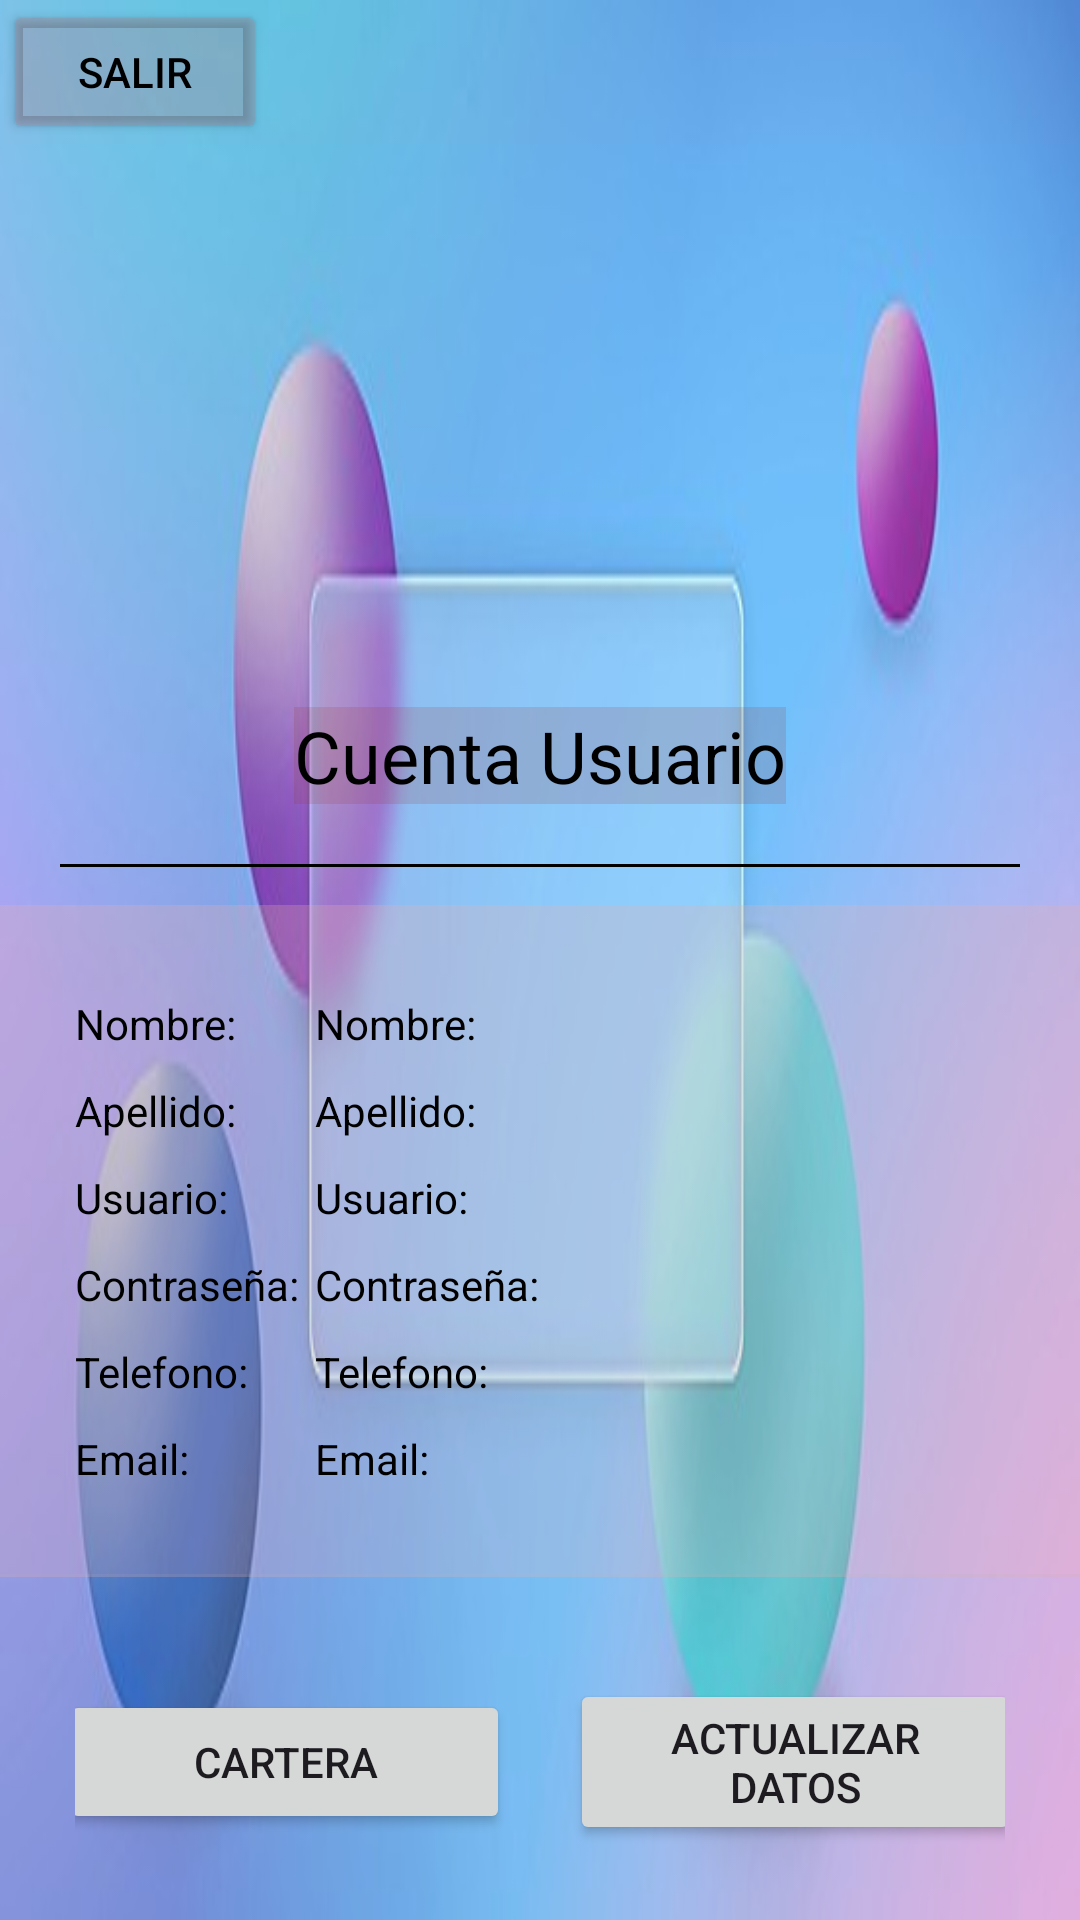

Layout XML and referenced resources for this Android screen:
<!-- AndroidManifest.xml: application theme Theme.Tacoraronaldoo -->
<!-- res/layout/activity_cuenta.xml -->
<?xml version="1.0" encoding="utf-8"?>
<androidx.constraintlayout.widget.ConstraintLayout
    xmlns:android="http://schemas.android.com/apk/res/android"
    xmlns:app="http://schemas.android.com/apk/res-auto"
    xmlns:tools="http://schemas.android.com/tools"
    android:id="@+id/main"
    android:layout_width="match_parent"
    android:layout_height="match_parent"
    android:background="@drawable/fondo_registro"
    tools:context=".activitys.CuentaActivity">

    <LinearLayout
        android:layout_width="match_parent"
        android:layout_height="wrap_content"
        android:id="@+id/barraTrans"
        android:background="#03D15353"
        android:layout_margin="1dp"
        app:layout_constraintStart_toStartOf="parent"
        app:layout_constraintEnd_toEndOf="parent"
        app:layout_constraintBaseline_toTopOf="parent">
        <Button
            android:id="@+id/btnSalir"
            android:layout_width="wrap_content"
            android:layout_height="wrap_content"
            android:text="Salir"
            android:backgroundTint="#37C85D5D"
            android:textColor="#000000" />
    </LinearLayout>

    <ImageView
        android:id="@+id/userIcon"
        android:layout_width="130dp"
        android:layout_height="130dp"
        android:src="@drawable/ic_cuenta"
        app:layout_constraintTop_toBottomOf="@id/barraTrans"
        app:layout_constraintStart_toStartOf="parent"
        app:layout_constraintEnd_toEndOf="parent"
        app:layout_constraintBaseline_toTopOf="parent"
        app:layout_constraintBottom_toBottomOf="parent"
        app:layout_constraintVertical_bias="0.1" />

    <TextView
        android:id="@+id/etCuenta"
        android:layout_width="wrap_content"
        android:layout_height="wrap_content"
        android:text="Cuenta Usuario"
        android:textSize="24dp"
        android:background="#2A953333"
        android:textColor="@color/black"
        app:layout_constraintStart_toStartOf="parent"
        app:layout_constraintEnd_toEndOf="parent"
        app:layout_constraintTop_toBottomOf="@id/userIcon"
        app:layout_constraintBottom_toBottomOf="parent"
        app:layout_constraintVertical_bias="0.03" />

    <View
        android:id="@+id/lineView2"
        android:layout_width="0dp"
        android:layout_height="1dp"
        android:layout_marginTop="20dp"
        android:layout_marginStart="20dp"
        android:layout_marginEnd="20dp"
        android:background="#000"
        app:layout_constraintStart_toStartOf="parent"
        app:layout_constraintEnd_toEndOf="parent"
        app:layout_constraintTop_toBottomOf="@id/etCuenta" />

    <LinearLayout
        android:id="@+id/datos_cuenta"
        android:layout_width="match_parent"
        android:layout_height="wrap_content"
        android:padding="25dp"
        android:orientation="vertical"
        android:background="#45E8ACAC"
        app:layout_constraintTop_toBottomOf="@id/lineView2"
        app:layout_constraintStart_toStartOf="parent"
        app:layout_constraintEnd_toEndOf="parent"
        app:layout_constraintBaseline_toTopOf="parent"
        app:layout_constraintBottom_toBottomOf="parent"
        app:layout_constraintVertical_bias="0.1">
        <LinearLayout
            android:layout_width="match_parent"
            android:layout_height="wrap_content">
            <TextView
                android:layout_width="160dp"
                android:layout_height="match_parent"
                android:layout_weight="1"
                android:hint="Nombre: "
                android:textColor="@color/black"
                android:textColorHint="@color/black"
                android:layout_marginTop="5dp"
                android:layout_marginBottom="5dp" />
            <TextView
                android:id="@+id/CuentaNombre"
                android:layout_width="match_parent"
                android:layout_height="match_parent"
                android:layout_weight="1"
                android:hint="Nombre: "
                android:textColorHighlight="@color/black"
                android:textColorHint="@color/black"
                android:layout_marginTop="5dp"
                android:layout_marginBottom="5dp" />
        </LinearLayout>
        <LinearLayout
            android:layout_width="match_parent"
            android:layout_height="wrap_content">

            <TextView
                android:layout_width="160dp"
                android:layout_height="match_parent"
                android:layout_weight="1"
                android:layout_marginTop="5dp"
                android:layout_marginBottom="5dp"
                android:hint="Apellido: "
                android:textColorHint="@color/black" />

            <TextView
                android:id="@+id/CuentaApellido"
                android:layout_width="match_parent"
                android:layout_height="match_parent"
                android:layout_weight="1"
                android:hint="Apellido: "
                android:textColorHighlight="@color/black"
                android:textColorHint="@color/black"
                android:layout_marginTop="5dp"
                android:layout_marginBottom="5dp" />
        </LinearLayout>

        <LinearLayout
            android:layout_width="match_parent"
            android:layout_height="wrap_content">
            <TextView
                android:layout_width="160dp"
                android:layout_height="match_parent"
                android:layout_weight="1"
                android:hint="Usuario: "
                android:textColor="@color/black"
                android:textColorHint="@color/black"
                android:layout_marginTop="5dp"
                android:layout_marginBottom="5dp" />
            <TextView
                android:id="@+id/CuentaUsuario"
                android:layout_width="match_parent"
                android:layout_height="wrap_content"
                android:layout_weight="1"
                android:hint="Usuario: "
                android:textColor="@color/black"
                android:textColorHint="@color/black"
                android:layout_marginTop="5dp"
                android:layout_marginBottom="5dp" />
        </LinearLayout>

        <LinearLayout
            android:layout_width="match_parent"
            android:layout_height="wrap_content">
            <TextView
                android:layout_width="160dp"
                android:layout_height="match_parent"
                android:layout_weight="1"
                android:hint="Contraseña: "
                android:textColor="@color/black"
                android:textColorHint="@color/black"
                android:layout_marginTop="5dp"
                android:layout_marginBottom="5dp" />
            <TextView
                android:id="@+id/CuentaPassword"
                android:layout_width="match_parent"
                android:layout_height="wrap_content"
                android:layout_weight="1"
                android:hint="Contraseña: "
                android:textColor="@color/black"
                android:textColorHint="@color/black"
                android:layout_marginTop="5dp"
                android:layout_marginBottom="5dp" />
        </LinearLayout>
        <LinearLayout
            android:layout_width="match_parent"
            android:layout_height="wrap_content">
            <TextView
                android:layout_width="160dp"
                android:layout_height="match_parent"
                android:layout_weight="1"
                android:hint="Telefono:"
                android:textColor="@color/black"
                android:textColorHint="@color/black"
                android:layout_marginTop="5dp"
                android:layout_marginBottom="5dp" />
            <TextView
                android:id="@+id/CuentaTelefono"
                android:layout_width="match_parent"
                android:layout_height="wrap_content"
                android:layout_weight="1"
                android:hint="Telefono:"
                android:textColor="@color/black"
                android:textColorHint="@color/black"
                android:layout_marginTop="5dp"
                android:layout_marginBottom="5dp" />
        </LinearLayout>
        <LinearLayout
            android:layout_width="match_parent"
            android:layout_height="wrap_content">
            <TextView
                android:layout_width="160dp"
                android:layout_height="match_parent"
                android:layout_weight="1"
                android:hint="Email: "
                android:textColor="@color/black"
                android:textColorHint="@color/black"
                android:layout_marginTop="5dp"
                android:layout_marginBottom="5dp" />
            <TextView
                android:id="@+id/CuentaEmail"
                android:layout_width="match_parent"
                android:layout_height="wrap_content"
                android:layout_weight="1"
                android:textColor="@color/black"
                android:hint="Email: "
                android:textColorHint="@color/black"
                android:layout_marginTop="5dp"
                android:layout_marginBottom="5dp" />
        </LinearLayout>

    </LinearLayout>
    <LinearLayout
        android:id="@+id/btns"
        android:layout_width="match_parent"
        android:layout_height="wrap_content"
        android:padding="25dp"
        android:orientation="horizontal"
        android:gravity="center"
        android:background="#1DBAAEAE"
        app:layout_constraintTop_toBottomOf="@id/datos_cuenta"
        app:layout_constraintStart_toStartOf="parent"
        app:layout_constraintEnd_toEndOf="parent"
        app:layout_constraintBaseline_toTopOf="parent"
        app:layout_constraintBottom_toBottomOf="parent"
        app:layout_constraintVertical_bias="0.1">

        <Button
            android:id="@+id/btnCartera"
            android:layout_width="150dp"
            android:layout_height="wrap_content"
            android:layout_margin="10dp"
            android:text="Cartera" />

        <Button
            android:id="@+id/btnActualizar"
            android:layout_width="150dp"
            android:layout_height="wrap_content"
            android:layout_margin = "10dp"
            android:text="Actualizar Datos" />
    </LinearLayout>
</androidx.constraintlayout.widget.ConstraintLayout>
<!-- resources referenced by this layout -->
<resources>
  <!-- drawable fondo_registro: png bitmap (drawable, 127520 bytes) -->
  <style name="Theme.Tacoraronaldoo" parent="Base.Theme.Tacoraronaldoo" />
  <style name="Base.Theme.Tacoraronaldoo" parent="Theme.Material3.DayNight.NoActionBar">
          
          
      </style>
  <!-- not gathered from this repository: default colours our renderer supplied (Android Studio template values) -->
  <color name="black">#FF000000</color>
</resources>
